2-way image classification set "Data" from GitHub (usmanali414/Destruction-Detection-in-Satellite-Imagery); label vocabulary: destructed, non destructed.

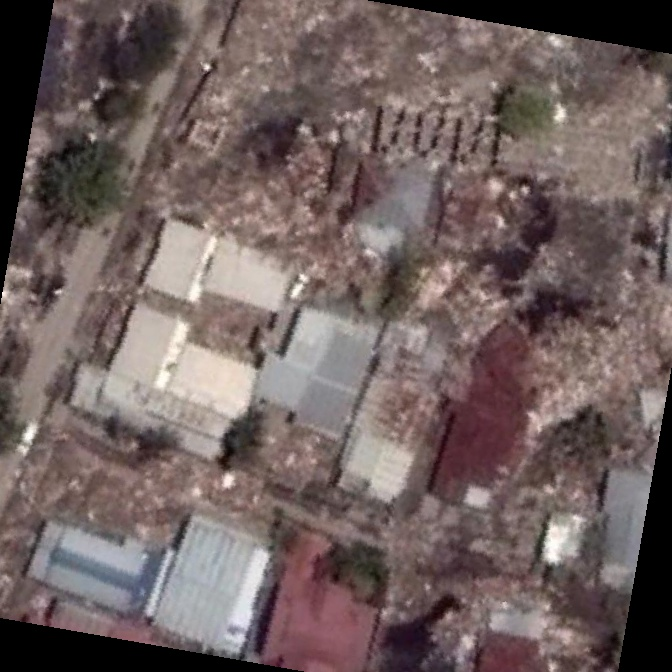
Label: destructed

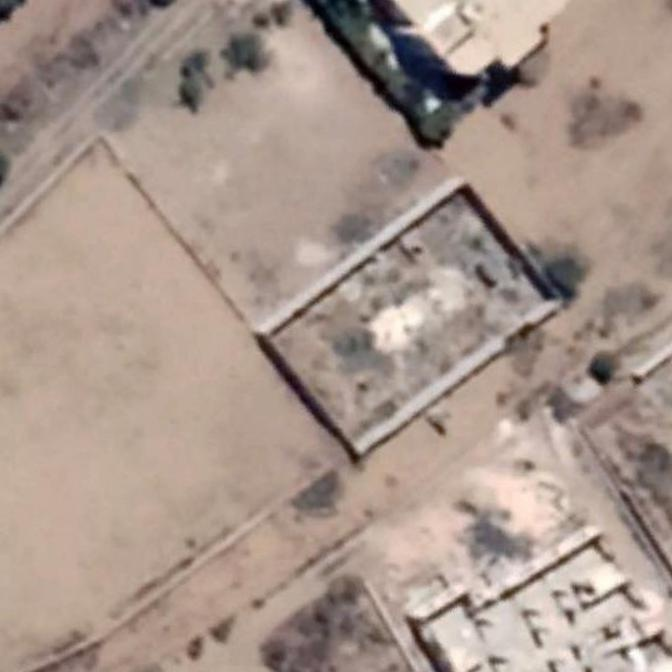
Label: destructed

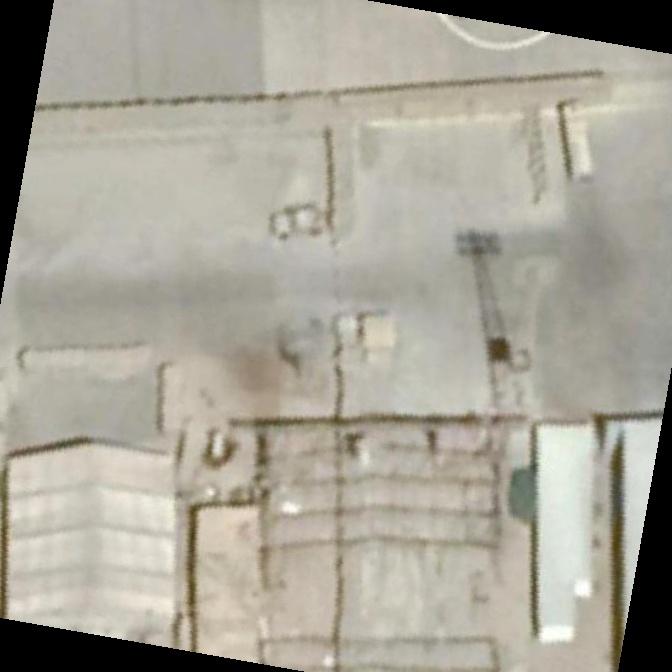
Label: destructed

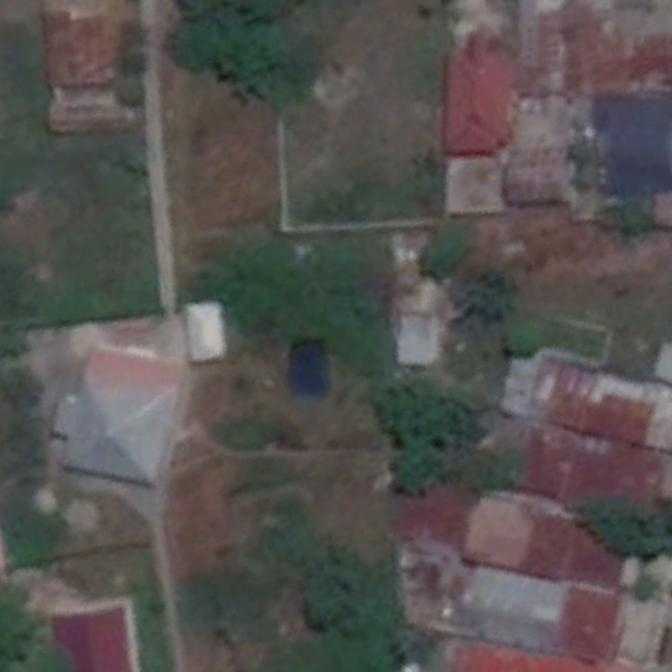
Label: non destructed

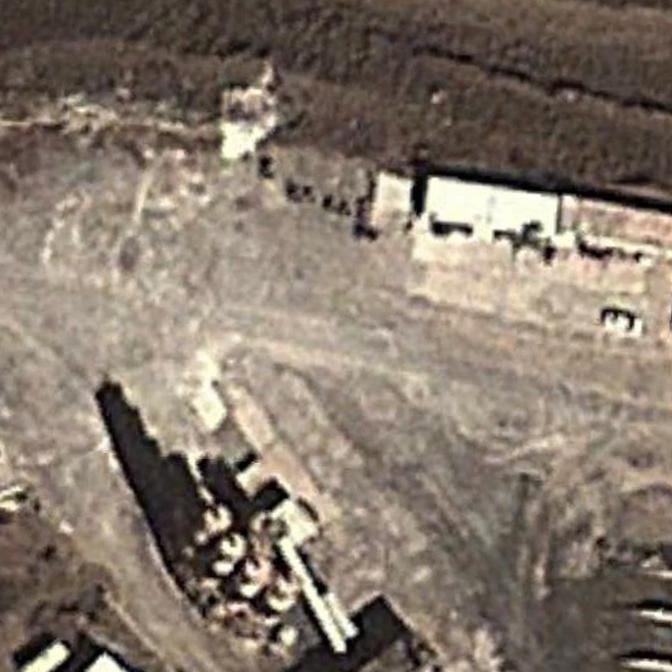
Label: non destructed

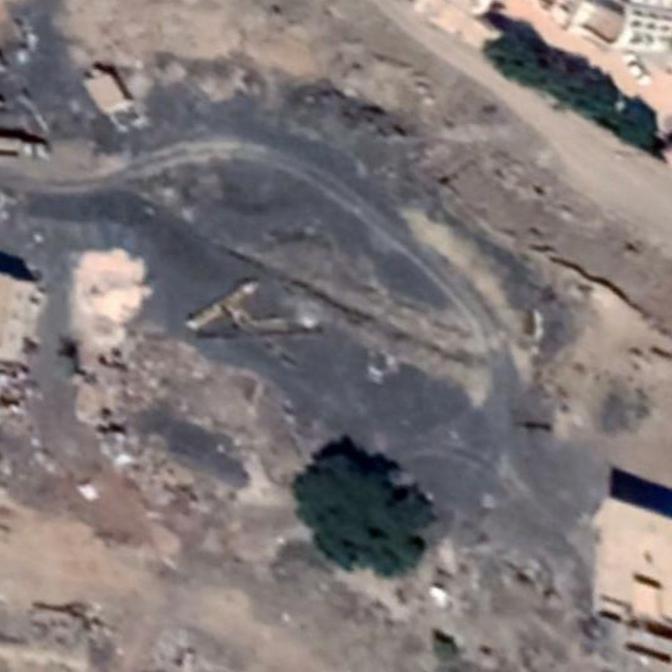
Label: non destructed
